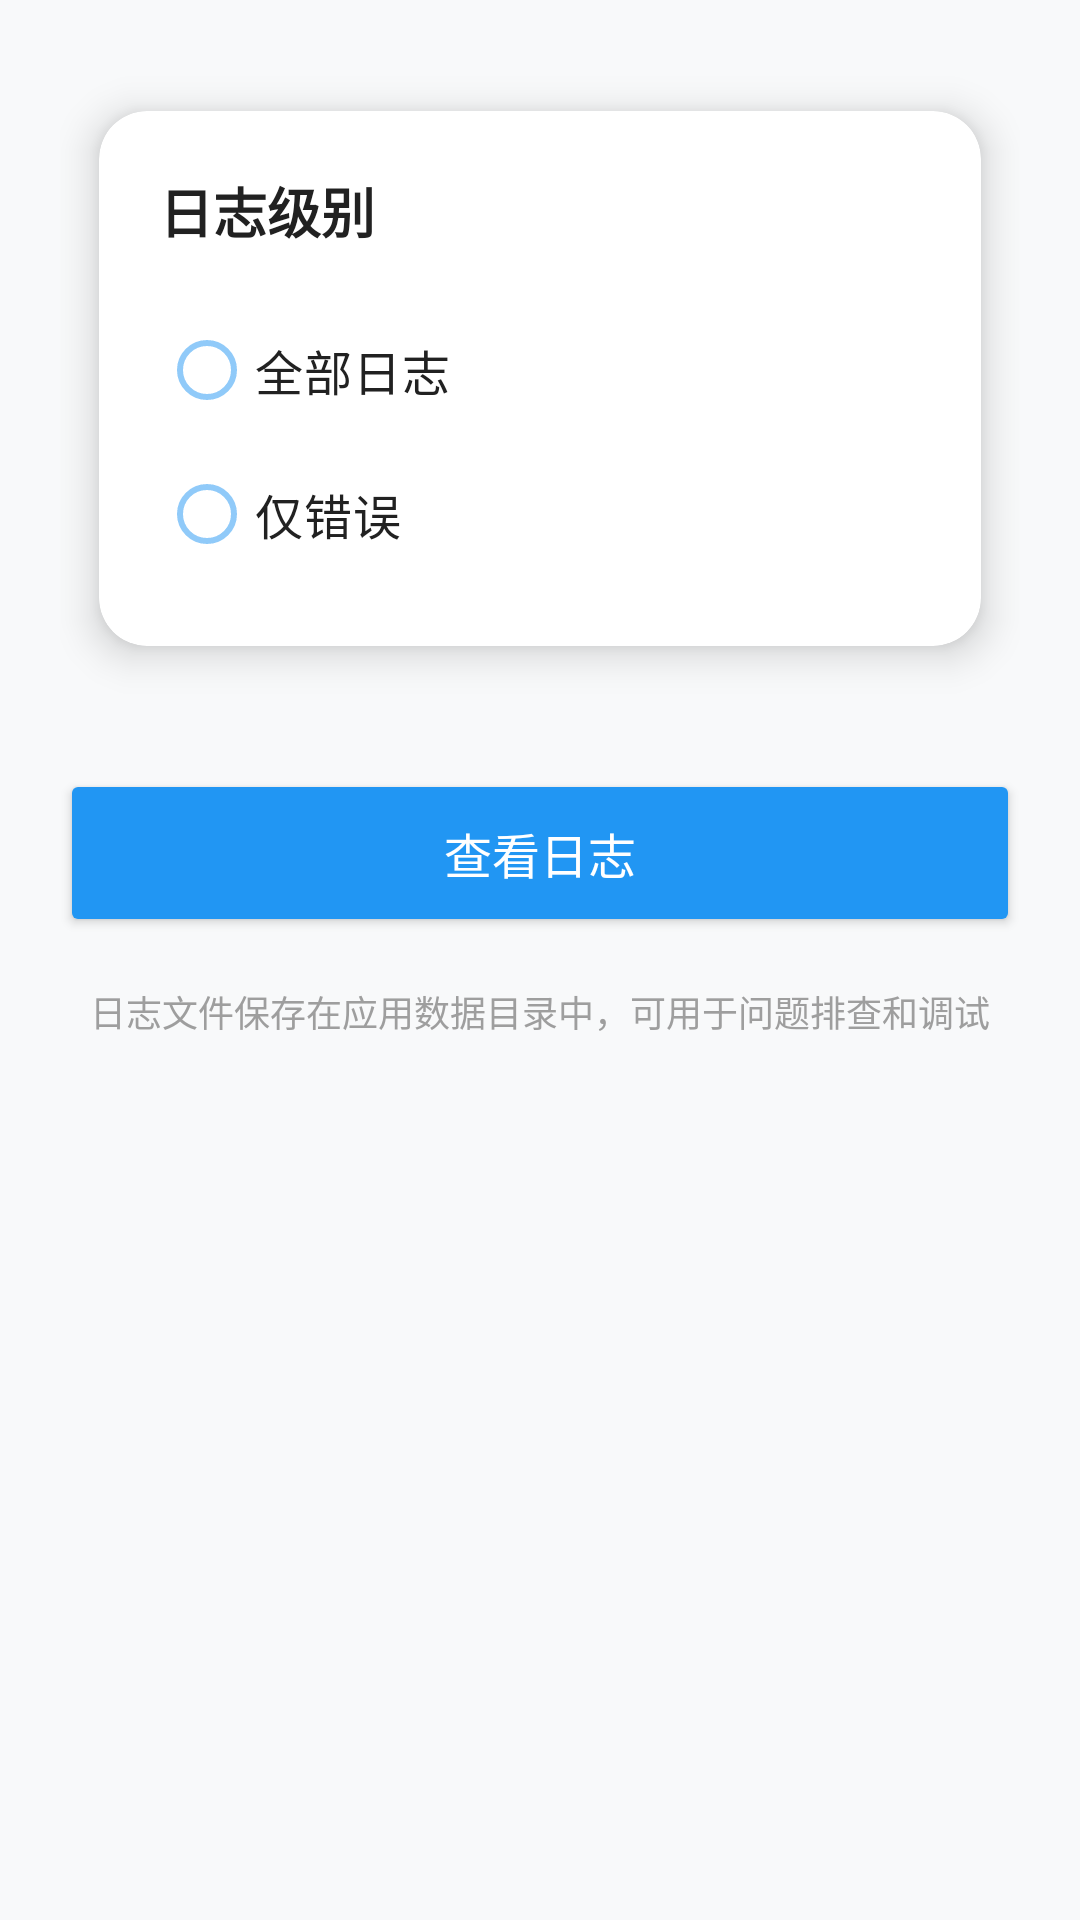

Here is an Android app screen rendered from its layout file. Give the layout XML and the strings, colors and styles it references.
<!-- AndroidManifest.xml: application theme AppTheme -->
<!-- res/layout/fragment_log_settings.xml -->
<?xml version="1.0" encoding="utf-8"?>
<ScrollView
     xmlns:android="http://schemas.android.com/apk/res/android"
     xmlns:app="http://schemas.android.com/apk/res-auto"
     android:layout_height="match_parent"
     android:layout_width="match_parent"
     android:background="@color/bg_light"
     android:fillViewport="true">

    <LinearLayout
         android:layout_height="wrap_content"
         android:layout_width="match_parent"
         android:padding="20dp"
         android:orientation="vertical">

        <androidx.cardview.widget.CardView
             android:layout_height="wrap_content"
             android:layout_width="match_parent"
             android:layout_marginBottom="24dp"
             app:cardElevation="8dp"
             app:cardUseCompatPadding="true"
             app:cardBackgroundColor="@android:color/white"
             app:cardCornerRadius="16dp"
             android:id="@+id/log_level_card">

            <LinearLayout
                 android:layout_height="wrap_content"
                 android:layout_width="match_parent"
                 android:padding="20dp"
                 android:orientation="vertical">

                <TextView
                     android:layout_height="wrap_content"
                     android:layout_width="wrap_content"
                     android:layout_marginBottom="16dp"
                     android:textSize="18sp"
                     android:textColor="@color/text_primary"
                     android:text="日志级别"
                     android:textStyle="bold" />

                <RadioGroup
                     android:layout_height="wrap_content"
                     android:layout_width="match_parent"
                     android:orientation="vertical"
                     android:id="@+id/rg_log_level">

                    <androidx.appcompat.widget.AppCompatRadioButton
                         android:layout_height="wrap_content"
                         android:layout_width="wrap_content"
                         android:paddingVertical="12dp"
                         android:textSize="16sp"
                         android:textColor="@color/text_primary"
                         app:buttonTint="@drawable/radio_button_tint"
                         android:id="@+id/rb_log_all"
                         android:text="全部日志" />

                    <androidx.appcompat.widget.AppCompatRadioButton
                         android:layout_height="wrap_content"
                         android:layout_width="wrap_content"
                         android:paddingVertical="12dp"
                         android:textSize="16sp"
                         android:textColor="@color/text_primary"
                         app:buttonTint="@drawable/radio_button_tint"
                         android:id="@+id/rb_log_error"
                         android:text="仅错误" />

                </RadioGroup>

            </LinearLayout>

        </androidx.cardview.widget.CardView>

        <Button
             android:layout_height="56dp"
             android:layout_width="match_parent"
             android:textSize="16sp"
             android:backgroundTint="#2196F3"
             android:textAllCaps="false"
             android:textColor="@android:color/white"
             android:id="@+id/btn_view_log"
             android:text="查看日志" />

        <TextView
             android:layout_height="wrap_content"
             android:layout_width="match_parent"
             android:gravity="center"
             android:textSize="12sp"
             android:textColor="@color/text_hint"
             android:layout_marginTop="16dp"
             android:lineSpacingExtra="4dp"
             android:text="日志文件保存在应用数据目录中，可用于问题排查和调试" />

    </LinearLayout>

</ScrollView>
<!-- resources referenced by this layout -->
<resources>
  <color name="bg_light">#F8F9FA</color>
  <color name="text_hint">#9E9E9E</color>
  <color name="text_primary">#212121</color>
  <!-- drawable radio_button_tint (drawable) -->
  <?xml version="1.0" encoding="utf-8"?>
  <selector xmlns:android="http://schemas.android.com/apk/res/android">
      <item android:color="@color/radio_checked" android:state_checked="true" />
      <item android:color="@color/radio_unchecked" android:state_checked="false" />
      <item android:color="@color/radio_unchecked" />
  </selector>
  <style name="AppTheme" parent="Base.AppTheme">
      <item name="android:windowFullscreen">false</item>
      <item name="android:statusBarColor">@android:color/transparent</item>
      <item name="android:navigationBarColor">@android:color/transparent</item>
      <item name="android:windowLayoutInDisplayCutoutMode">shortEdges</item>
      <item name="android:buttonTint">@null</item>
      <item name="buttonTint">@null</item>
    </style>
  <color name="radio_checked">#2196F3</color>
  <color name="radio_unchecked">#90CAF9</color>
  <style name="Base.AppTheme" parent="Theme.Material3.DayNight.NoActionBar">
      <item name="materialSwitchStyle">@style/Widget.App.MaterialSwitch</item>
      
      <item name="shapeAppearanceSmallComponent">@style/ShapeAppearance.SmallComponent</item>
      <item name="shapeAppearanceMediumComponent">@style/ShapeAppearance.MediumComponent</item>
      <item name="shapeAppearanceLargeComponent">@style/ShapeAppearance.LargeComponent</item>
      
      <item name="materialButtonStyle">@style/Widget.App.Button</item>
      <item name="android:windowAnimationStyle">@style/WindowAnimationTransition</item>
      <item name="android:windowContentTransitions">true</item>
      
      <item name="alertDialogTheme">@style/ThemeOverlay.App.MaterialAlertDialog</item>
    </style>
  <style name="Widget.App.MaterialSwitch" parent="Widget.Material3.CompoundButton.MaterialSwitch">
  
    </style>
  <style name="ShapeAppearance.SmallComponent" parent="ShapeAppearance.Material3.SmallComponent">
      <item name="cornerFamily">rounded</item>
      <item name="cornerSize">8dp</item>
    </style>
  <style name="ShapeAppearance.MediumComponent" parent="ShapeAppearance.Material3.MediumComponent">
      <item name="cornerFamily">rounded</item>
      <item name="cornerSize">12dp</item>
    </style>
  <style name="ShapeAppearance.LargeComponent" parent="ShapeAppearance.Material3.LargeComponent">
      <item name="cornerFamily">rounded</item>
      <item name="cornerSize">16dp</item>
    </style>
  <style name="Widget.App.Button" parent="Widget.Material3.Button">
      <item name="android:insetTop">0dp</item>
      <item name="android:insetBottom">0dp</item>
      <item name="cornerRadius">12dp</item>
    </style>
  <style name="WindowAnimationTransition">
      <item name="android:windowEnterAnimation">@anim/slide_in_right</item>
      <item name="android:windowExitAnimation">@anim/slide_out_left</item>
      <item name="android:windowAllowEnterTransitionOverlap">true</item>
      <item name="android:windowAllowReturnTransitionOverlap">true</item>
    </style>
  <style name="ThemeOverlay.App.MaterialAlertDialog" parent="ThemeOverlay.Material3.MaterialAlertDialog">
      <item name="android:background">@android:color/white</item>
    </style>
</resources>
